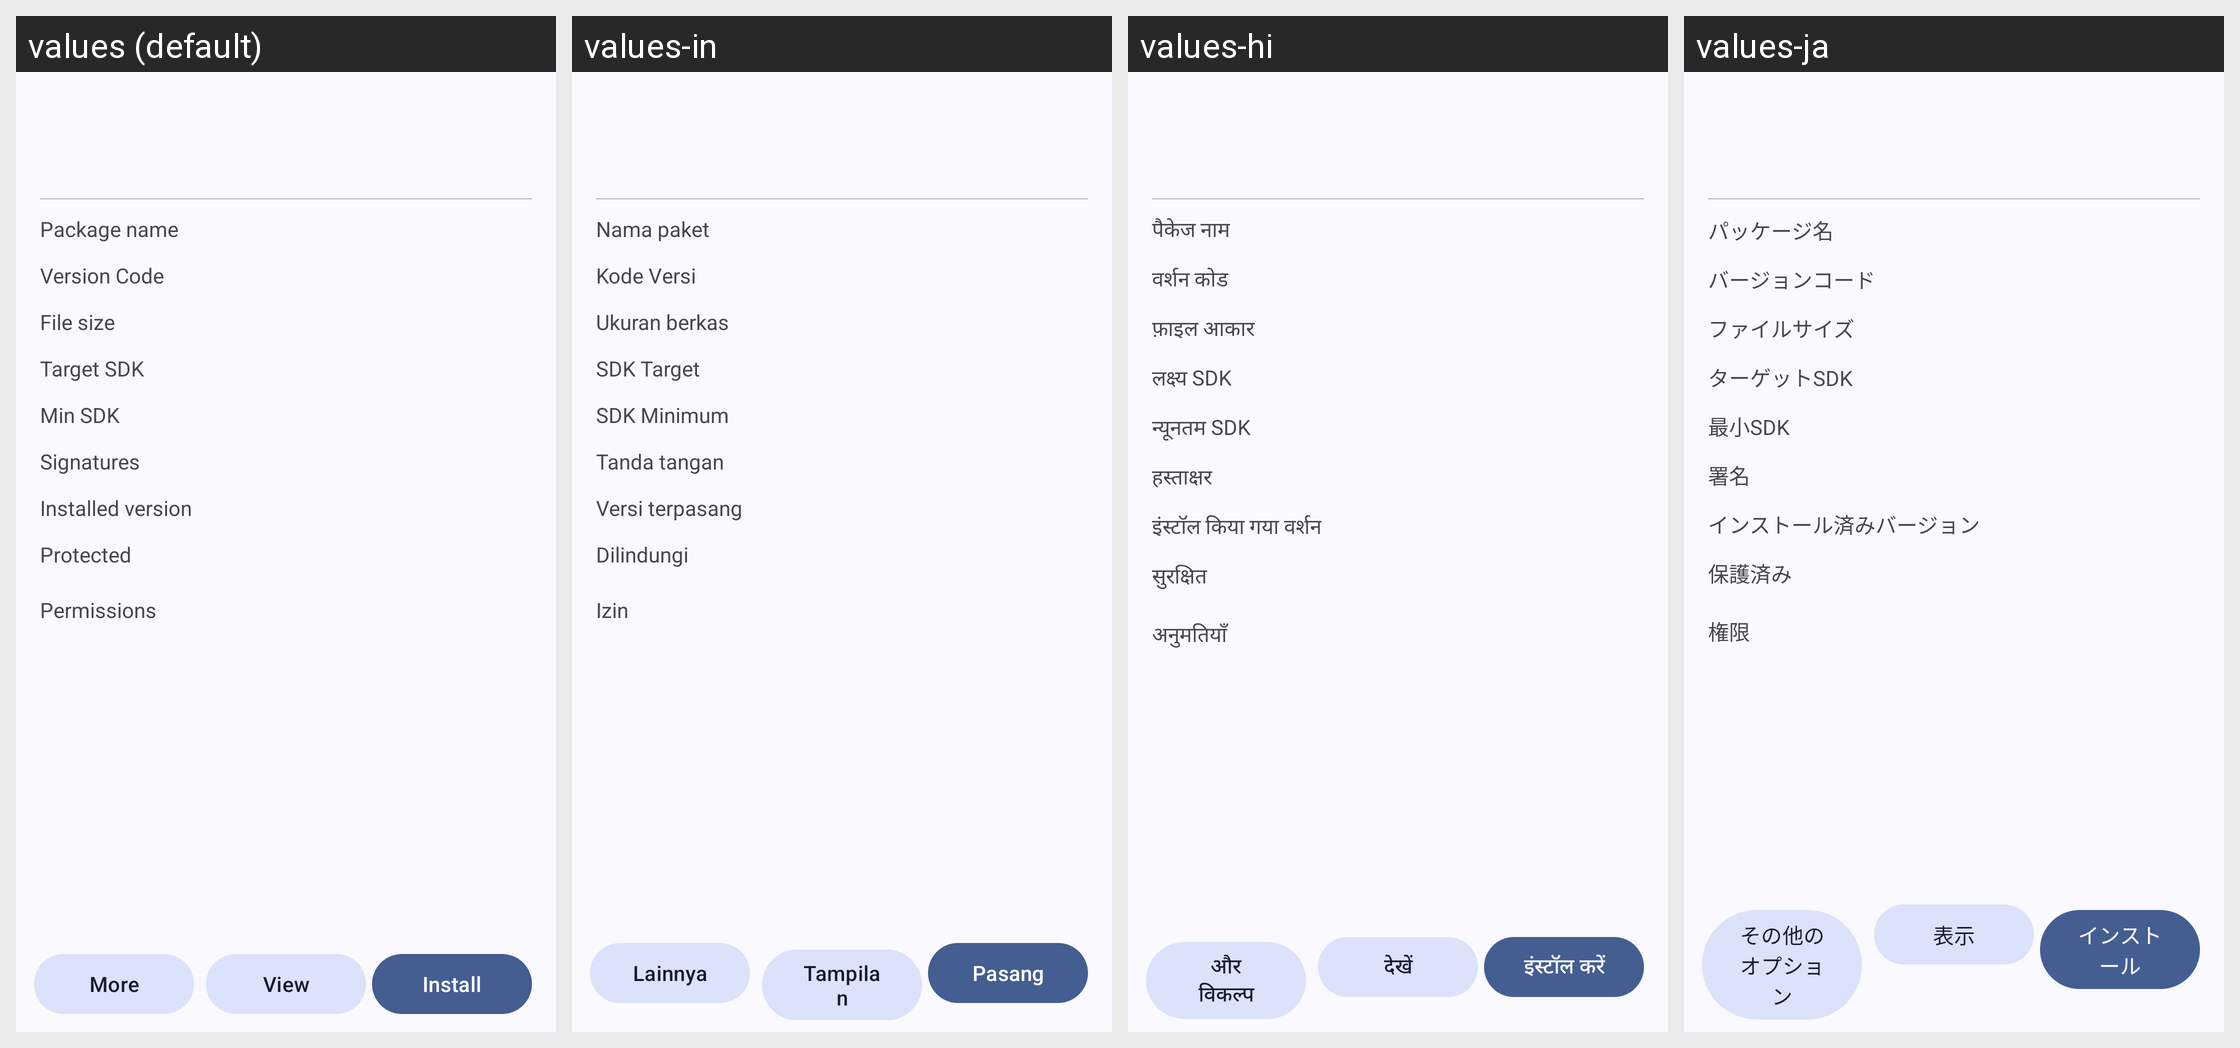

The Android screen above is rendered under several locales of the same app. Produce the string resources it draws, with the default and per-locale values.
Android screen res/layout/dialog_apk_info.xml rendered under 4 locales, left to right: values (default), values-in, values-hi, values-ja. Device: Nexus 5 (rendered at 1080×1920; each locale shown at half size, 540×960, under a caption strip naming it); theme Theme.MyApp.System.
Other locales in the repository, not shown: values-ar, values-de, values-es, values-fa, values-fr, values-it, values-ko, values-pt, values-ru, values-th, values-tr, values-vi, values-zh-rCN.
Strings drawn on this screen, with the default value and each locale's value (text and hints the layout hard-codes, and strings that could not be matched under every locale, appear in the picture but are not listed):

more
  values: More
  values-in: Lainnya
  values-hi: और विकल्प
  values-ja: その他のオプション

view
  values: View
  values-in: Tampilan
  values-hi: देखें
  values-ja: 表示

install
  values: Install
  values-in: Pasang
  values-hi: इंस्टॉल करें
  values-ja: インストール

p_package
  values: Package name
  values-in: Nama paket
  values-hi: पैकेज नाम
  values-ja: パッケージ名

version_code
  values: Version Code
  values-in: Kode Versi
  values-hi: वर्शन कोड
  values-ja: バージョンコード

file_size
  values: File size
  values-in: Ukuran berkas
  values-hi: फ़ाइल आकार
  values-ja: ファイルサイズ

target_sdk
  values: Target SDK
  values-in: SDK Target
  values-hi: लक्ष्य SDK
  values-ja: ターゲットSDK

min_sdk
  values: Min SDK
  values-in: SDK Minimum
  values-hi: न्यूनतम SDK
  values-ja: 最小SDK

p_signatures
  values: Signatures
  values-in: Tanda tangan
  values-hi: हस्ताक्षर
  values-ja: 署名

installed_version
  values: Installed version
  values-in: Versi terpasang
  values-hi: इंस्टॉल किया गया वर्शन
  values-ja: インストール済みバージョン

p_protected
  values: Protected
  values-in: Dilindungi
  values-hi: सुरक्षित
  values-ja: 保護済み

permissions
  values: Permissions
  values-in: Izin
  values-hi: अनुमतियाँ
  values-ja: 権限
